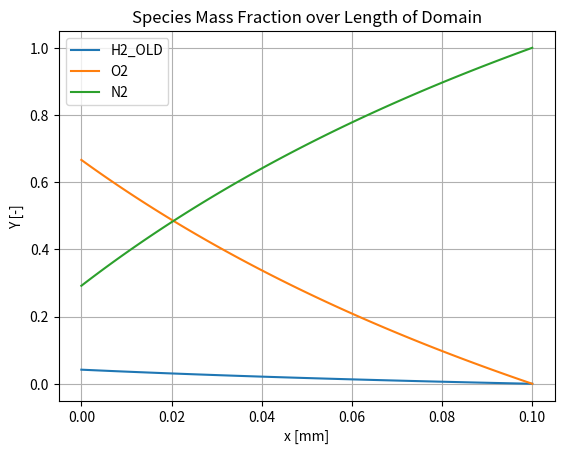

Write Python code to recreate this figure. (Note: this script raises an exception after producing the figure.)
import matplotlib.pyplot as plt
import numpy as np


"""Questions

1. How to compute density
2. fick's law, should we do D_NN
3. Le = 1 , do we use cp and lambda and density from mixture?
4. Le = 1, something wrong with dimensions? 
5. can we assume v (mean bulk velocity) is zero in the species mass flux equation?
6. We evaluate the species mass flux at t=0 because the problem is transient
"""



# Within the domain the mole fractions vary linearly. Compute and plot profiles in the domain of the
# following quantities
# a) Species mass and mole fractions, mean molar mass and density
# mean molar mass, W = sum X_k*W_k
# species mass fractions, Y_k  = X_k * W_k / W
# density, rho =
N = 101                             # number of points in the domain
L = 0.1 * 10**(-3)                  # length of domain in meters
X_points = np.linspace(0, L, N)     # [m] - the x coordinates
X_1 = np.linspace(0.4, 0, N)        # H2_OLD
X_2 = np.linspace(0.4, 0, N)        # 02
X_3 = np.linspace(0.2, 1, N)        # N2

lambda_1 = 0.17422                  # [W/m K]
lambda_2 = 0.025129                 # [W/m K]
lambda_3 = 0.020933                 # [W/m K]

W_1 = 2.016                         # [g/mol]
W_2 = 15.999*2                      # [g/mol]
W_3 = 28.0134                       # [g/mol]

Y_1 = np.empty(N)                   # H2_OLD Mass fraction spatial variation
Y_2 = np.empty(N)                   # O2 ''   ''       ''      ''
Y_3 = np.empty(N)                   # N2 ''   ''       ''      ''
W = np.empty(N)                     # Mean Molar Mass
rho = np.empty(N)                   # Mean Mass Density

n_1 = np.empty(N)                   # H2_OLD number of moles
n_2 = np.empty(N)                   # O2 number of moles
n_3 = np.empty(N)                   # N2 number of moles

m_1 = np.empty(N)                   # H2_OLD mass
m_2 = np.empty(N)                   # O2 mass
m_3 = np.empty(N)                   # N2 mass

m_tot = np.empty(N)                 # total
ave_lambda = np.empty(N)

D_N2O2 = 2.06 * 10 ** (-5)
D_H2O2 = 7.88 * 10 ** (-5)

D_O2N2 = 2.06 * 10 ** (-5)
D_H2N2 = 7.47 * 10 ** (-5)

D_O2O2 = 2.07 * 10 ** (-5)
D_N2N2 = 2.04 * 10 ** (-5)


d_n2o2_fick = np.empty(N)
d_h2o2_fick = np.empty(N)
d_o2n2_fick = np.empty(N)
d_h2n2_fick = np.empty(N)
d_o2o2_fick = np.empty(N)
d_n2n2_fick = np.empty(N)
D_h2_wilke = np.empty(N)
D_o2_wilke = np.empty(N)
D_n2_wilke = np.empty(N)

X_n2_prime_h2 = np.empty(N)
X_n2_prime_o2 = np.empty(N)
X_o2_prime_n2 = np.empty(N)
X_o2_prime_h2 = np.empty(N)
X_h2_prime_n2 = np.empty(N)
X_h2_prime_o2 = np.empty(N)

cp_h2 = 14.31 * 1000                # [J/kg K]
cp_n2 = 1.040 * 1000                # [J/kg K]
cp_o2 = 0.918 * 1000                # [J/kg K]

Le_h2 = 0.3
Le_o2 = 1.11
Le_n2 = 1

D_Le_1 = np.empty(N)
D_Le_const_h2 = np.empty(N)
D_Le_const_o2 = np.empty(N)
D_Le_const_n2 = np.empty(N)
for i in range(N):
    W[i] = X_1[i] * W_1 + X_2[i] * W_2 + X_3[i] * W_3
    Y_1[i] = X_1[i] * W_1 / W[i]
    Y_2[i] = X_2[i] * W_2 / W[i]
    Y_3[i] = X_3[i] * W_3 / W[i]
    R = 8.3144598                   # [kJ/mol K]
    T = 300                         # [K]
    p = 101325                      # [pa]
    n_tot = 1                       # [-]
    V_total = n_tot * R * T / p     # [m^3]
    # X_1,2,3 --> n_1,2,3
    n_1[i] = X_1[i] * n_tot
    n_2[i] = X_2[i] * n_tot
    n_3[i] = X_3[i] * n_tot
    # n_1,2,3, w_1,2,3, --> m_1,2,3
    m_1[i] = n_1[i] * W_1
    m_2[i] = n_2[i] * W_2
    m_3[i] = n_3[i] * W_3
    m_tot[i] = m_1[i] + m_2[i] + m_3[i]
    # n_1,2,3 --> m_total
    # rho = m_total / V
    rho[i] = m_tot[i] / 1000 / V_total

    lambda_left_term = 0
    lambda_right_term = 0
    for lambda_i, X_i in zip([lambda_1, lambda_2, lambda_3], [X_1[i], X_2[i], X_3[i]]):
        lambda_left_term += X_i * lambda_i
        lambda_right_term += X_i / lambda_i

    ave_lambda[i] = 0.5 * (lambda_left_term + 1/lambda_right_term)

    # model 1: Fick's
    # two scenario's: O2 is carrier or N2 is carrier
    # what about the point where  Y_O2 = Y_N2?
    if Y_2[i] > Y_3[i]:     # O2 is carrier
        d_n2o2_fick[i] = D_N2O2
        d_h2o2_fick[i] = D_H2O2
        d_o2n2_fick[i] = 0
        d_h2n2_fick[i] = 0
        d_o2o2_fick[i] = D_O2O2
        d_n2n2_fick[i] = 0
    else:                   # N2 is carrier
        d_o2n2_fick[i] = D_O2N2
        d_h2n2_fick[i] = D_H2N2
        d_n2o2_fick[i] = 0
        d_h2o2_fick[i] = 0
        d_o2o2_fick[i] = 0
        d_n2n2_fick[i] = D_N2N2

    # model 2: Wilke TODO: Verify
    # get X'_j = X_j / (1 - X_i)
    # sum x'_j / D_ij for i =/= j
    # D_i^M = sum^-1
    # H2_OLD diff Wilke
    X_h2_prime_o2[i] = X_2[i] / (1-X_1[i])
    X_h2_prime_n2[i] = X_3[i] / (1-X_1[i])
    sum_x_h2_prime = X_h2_prime_o2[i] / D_H2O2 + X_h2_prime_n2[i] / D_H2N2
    D_h2_wilke[i] = 1/ sum_x_h2_prime

    # o2 diff Wilke
    X_o2_prime_h2[i] = X_1[i] / (1 - X_2[i])
    X_o2_prime_n2[i] = X_3[i] / (1 - X_1[i])
    sum_x_o2_prime = X_o2_prime_h2[i] / D_H2O2 + X_o2_prime_n2[i] / D_O2N2
    D_o2_wilke[i] = 1 / sum_x_o2_prime

    # H2_OLD diff Wilke
    X_n2_prime_h2[i] = X_1[i] / (1 - X_3[i])
    X_n2_prime_o2[i] = X_2[i] / (1 - X_3[i])
    sum_x_n2_prime = X_n2_prime_h2[i] / D_H2N2 + X_n2_prime_o2[i] / D_O2N2
    D_n2_wilke[i] = 1 / sum_x_n2_prime

    # Le = 1
    cp_mix = Y_1[i] * cp_h2 + Y_2[i] * cp_o2 + Y_3[i] * cp_n2
    D_Le_1[i] = ave_lambda[i] / (rho[i]*cp_mix)

    # Le = constant
    D_Le_const_h2[i] = ave_lambda[i] / (Le_h2 * rho[i] * cp_mix)
    D_Le_const_o2[i] = ave_lambda[i] / (Le_o2 * rho[i] * cp_mix)
    D_Le_const_n2[i] = ave_lambda[i] / (Le_n2 * rho[i] * cp_mix)

    if i == 50:
        print('ave lambda', ave_lambda[i])
        print(f'cp mix = {cp_mix}')



X_points *= 1000 # [m] -> [mm]
#plots
#species mass plot
fig, ax = plt.subplots()
ax.plot(X_points, Y_1, label='H2_OLD')
ax.plot(X_points, Y_2, label='O2')
ax.plot(X_points, Y_3, label='N2')
ax.set_xlabel('x [mm]')
ax.set_ylabel('Y [-]')
ax.set_title('Species Mass Fraction over Length of Domain')
ax.grid()
ax.legend()
plt.savefig('figures/H2_OLD/species_mass_fractions_h2.pdf')

#species mole fractions
fig, ax = plt.subplots()
ax.plot(X_points, X_1, label='H2_OLD')
ax.plot(X_points, X_2, label='O2', linestyle='dotted')
ax.plot(X_points, X_3, label='N2')
ax.set_xlabel('x [mm]')
ax.set_ylabel('X [-]')
ax.set_title('Species Mole Fraction Over Length Of Domain. ')
ax.grid()
ax.legend()
plt.savefig('figures/H2_OLD/species_mole_fractions_h2.pdf')


# mean molar mass
fig, ax = plt.subplots()
ax.plot(X_points, W)
ax.set_xlabel('x [mm]')
ax.set_ylabel('W [g/mol]')
ax.set_title('Mean Molar Mass Over Length Of Domain. ')
ax.grid()
plt.savefig('figures/H2_OLD/mean_molar_mass_h2.pdf')

#density
fig, ax = plt.subplots()
ax.plot(X_points, rho)
ax.set_xlabel('x [mm]')
ax.set_ylabel(r'$\rho$ [kg/m3]')
ax.set_title('Mean Density Over Length Of Domain. ')
ax.grid()
plt.savefig('figures/H2_OLD/mean_density_h2.pdf')

# b) Thermal conductivity of the mixture (see appendix)
fig, ax = plt.subplots()
ax.plot(X_points, ave_lambda)
ax.set_xlabel('x [mm]')
ax.set_ylabel(r'$\lambda$ [W/(m K)]')
ax.set_title('Mean Lambda Over Length Of Domain. ')
ax.grid()
plt.savefig('figures/H2_OLD/mean_lambda_h2.pdf')




# c) Species diffusion coefficients predicted by the four models
## Model 1: Fick's
fig, ax = plt.subplots()
ax.plot(X_points[d_h2n2_fick>0], d_h2n2_fick[d_h2n2_fick>0], label=r'$D_{H_2N_2}$')
ax.plot(X_points[d_h2o2_fick>0], d_h2o2_fick[d_h2o2_fick>0], label=r'$D_{H_2O_2}$')
ax.plot(X_points[d_n2n2_fick>0], d_n2n2_fick[d_n2n2_fick>0], label=r'$D_{N_2N_2}$')
ax.plot(X_points[d_o2n2_fick>0], d_o2n2_fick[d_o2n2_fick>0], label=r'$D_{O_2N_2}$', linestyle='dotted')
ax.plot(X_points[d_o2o2_fick>0], d_o2o2_fick[d_o2o2_fick>0], label=r'$D_{O_2O_2}$')
ax.plot(X_points[d_n2o2_fick>0], d_n2o2_fick[d_n2o2_fick>0], label=r'$D_{N_2O_2}$', linestyle='dotted')
ax.set_xlabel('x [mm]')
ax.set_ylabel(r'$D_{ij}$ [m2/s]')
ax.set_title('Fick\'s Diffusion Coefficiencts\n Over Length Of Domain.')
ax.grid()
ax.legend()
plt.savefig('figures/H2_OLD/fick_diff_coef_h2.pdf', bbox_inches='tight', pad_inches=0.2)


## Model 2: Wilke
fig, ax = plt.subplots()
ax.plot(X_points, D_h2_wilke, label=r'$D_{wilke,H_2}$')
ax.plot(X_points, D_o2_wilke, label=r'$D_{wilke,O_2}$')
ax.plot(X_points, D_n2_wilke, label=r'$D_{wilke,N_2}$')
ax.set_xlabel('x [mm]')
ax.set_ylabel(r'$D_{wilke,i}$ [m2/s]')
ax.set_title('Wilke Diffusion Coefficients Over Length Of Domain. ')
ax.grid()
ax.legend()
plt.savefig('figures/H2_OLD/wilke_diff_coef_h2.pdf')



## Model 3: Le=1
fig, ax = plt.subplots()
ax.plot(X_points, D_Le_1)
ax.set_xlabel('x [mm]')
ax.set_ylabel(r'$D_{Le=1}$ [m2/s]')
ax.set_title('Le = 1 Diffusion Coefficient Over Length Of Domain. ')
ax.grid()
plt.savefig('figures/H2_OLD/Le_1_diff_coef_h2.pdf')

## Model 4: Le=const
fig, ax = plt.subplots()
ax.plot(X_points, D_Le_const_h2, label=r'$D_{Le=const,H_2}$')
ax.plot(X_points, D_Le_const_o2, label=r'$D_{Le=const,O_2}$')
ax.plot(X_points, D_Le_const_n2, label=r'$D_{Le=const,N_2}$')
ax.set_xlabel('x [mm]')
ax.set_ylabel(r'$D_{Le=const,i}$ [m2/s]')
ax.set_title('Le=const Diffusion Coefficients Over Length Of Domain. ')
ax.grid()
ax.legend()
plt.savefig('figures/H2_OLD/Le_const_diff_coef_h2.pdf')




# d) Continue with the first and fourth of the models introduced above. Compute the species mass fluxes
# predicted by these two models at 𝑥 = 0.5𝐿 (the midpoint). Comment on the differences [3 pts];
X_points /= 1000
# 1) retrieve Di at x = 0.5
# 2) retrieve rho at x = 0.5
# 3) gradient of Yi of not abundant species
### 3a) use the midpoint rule to approximate gradient of diffusive mass flux
# 4) calculate abundant species by using sum Yi Vi

# FICK H2_OLD species mass flux
# find dY/dx @ x=0.5 +- h using midpoint rule
# find Di @ x=0.5 +- h to determine for the diffusive mass flux gradient
# find rho @ x=0.5 +- h

def get_sp_m_flux_grad_non_ab(rho_arr, D_arr, Y_arr):
    mid_index = int((N-1)/2)
    dx = L/(N-1)
    dY_dx = (Y_arr[mid_index+1] - Y_arr[mid_index-1])/(2*dx)
    dY_dx_plus_1 = (Y_arr[mid_index+2] - Y_arr[mid_index])/(2*dx)
    dY_dx_min_1 = (Y_arr[mid_index] - Y_arr[mid_index-2])/(2*dx)
    # d2Y_dx2 = (dY_dx_plus_1 - dY_dx_min_1)/(2*dx)

    # get the mass flux grad
    J_x_min_h = rho_arr[mid_index-1] * D_arr[mid_index-1] * dY_dx_min_1
    J = rho_arr[mid_index] * D_arr[mid_index] * dY_dx * -1
    J_x_plus_h = rho_arr[mid_index+1] * D_arr[mid_index+1] * dY_dx_plus_1
    dJdx = (J_x_plus_h - J_x_min_h) / (2*dx)


    return -1*dJdx, J, J_x_min_h, J_x_plus_h

dx = L / (N-1)

d_rho_dt_fick_h2, J_h2, J_h2_min_1, J_h2_plus_1 = get_sp_m_flux_grad_non_ab(rho, d_h2n2_fick, Y_1)
d_rho_dt_fick_o2, J_o2, J_o2_min_1, J_o2_plus_1 = get_sp_m_flux_grad_non_ab(rho, d_o2n2_fick, Y_2)

# use sum of YV=0
rhoYV_n2 = 0 - (J_h2+J_o2)
rhoYV_n2_plus_1 = 0 - (J_h2_plus_1+J_o2_plus_1)
rhoYV_n2_min_1 = 0 - (J_h2_min_1+J_o2_min_1)
grad_J_n2 = -1 * (rhoYV_n2_plus_1 - rhoYV_n2_min_1)/(2*dx)


print(f'H2_OLD mass flux (fick) = {J_h2:.4f} kg/s m^2')
print(f'o2 mass flux (fick) = {J_o2:.4f} kg/s m^2')
print(f'n2 mass flux (fick) = {rhoYV_n2:.4f} kg/s m^2')
# FICK 02 species mass flux

# FICK N2 species mass flux


# Le = const H2_OLD mass flux
dx = L / (N-1)

d_rho_dt_Lec_h2, J_h2, J_h2_min_1, J_h2_plus_1 = get_sp_m_flux_grad_non_ab(rho, D_Le_const_h2, Y_1)
d_rho_dt_Lec_o2, J_o2, J_o2_min_1, J_o2_plus_1 = get_sp_m_flux_grad_non_ab(rho, D_Le_const_o2, Y_2)

# use sum of YV=0
rhoYV_n2 = 0 - (J_h2+J_o2)
rhoYV_n2_plus_1 = 0 - (J_h2_plus_1+J_o2_plus_1)
rhoYV_n2_min_1 = 0 - (J_h2_min_1+J_o2_min_1)
grad_J_n2 = -1 * (rhoYV_n2_plus_1 - rhoYV_n2_min_1)/(2*dx)

print(f'H2_OLD mass flux (Le=const) = {J_h2:.4f} kg/s m^2')
print(f'o2 mass flux (Le=const) = {J_o2:.4f} kg/s m^2')
print(f'n2 mass flux (Le=const) = {rhoYV_n2:.4f} kg/s m^2')


# e) Explain how difference in hydrogen diffusive flux could have an impact on flame speed [5 pts].1

# Now consider the case with methane instead of hydrogen. The spatial profiles of the species molar
# fractions are identical to the previous case, but species 1 is now CH4. Compute and plot profiles in the
# domain of the following quantities:
# f) Species diffusion coefficients predicted by models 2) 3) and 4) [3 pts];
# g) Species mass fluxes predicted by the three models at the midpoint 𝑥 = 0.5𝐿 [3 pts];
# h) Describe and comment differences and similarities between the obtained results and the hydrogen
# case